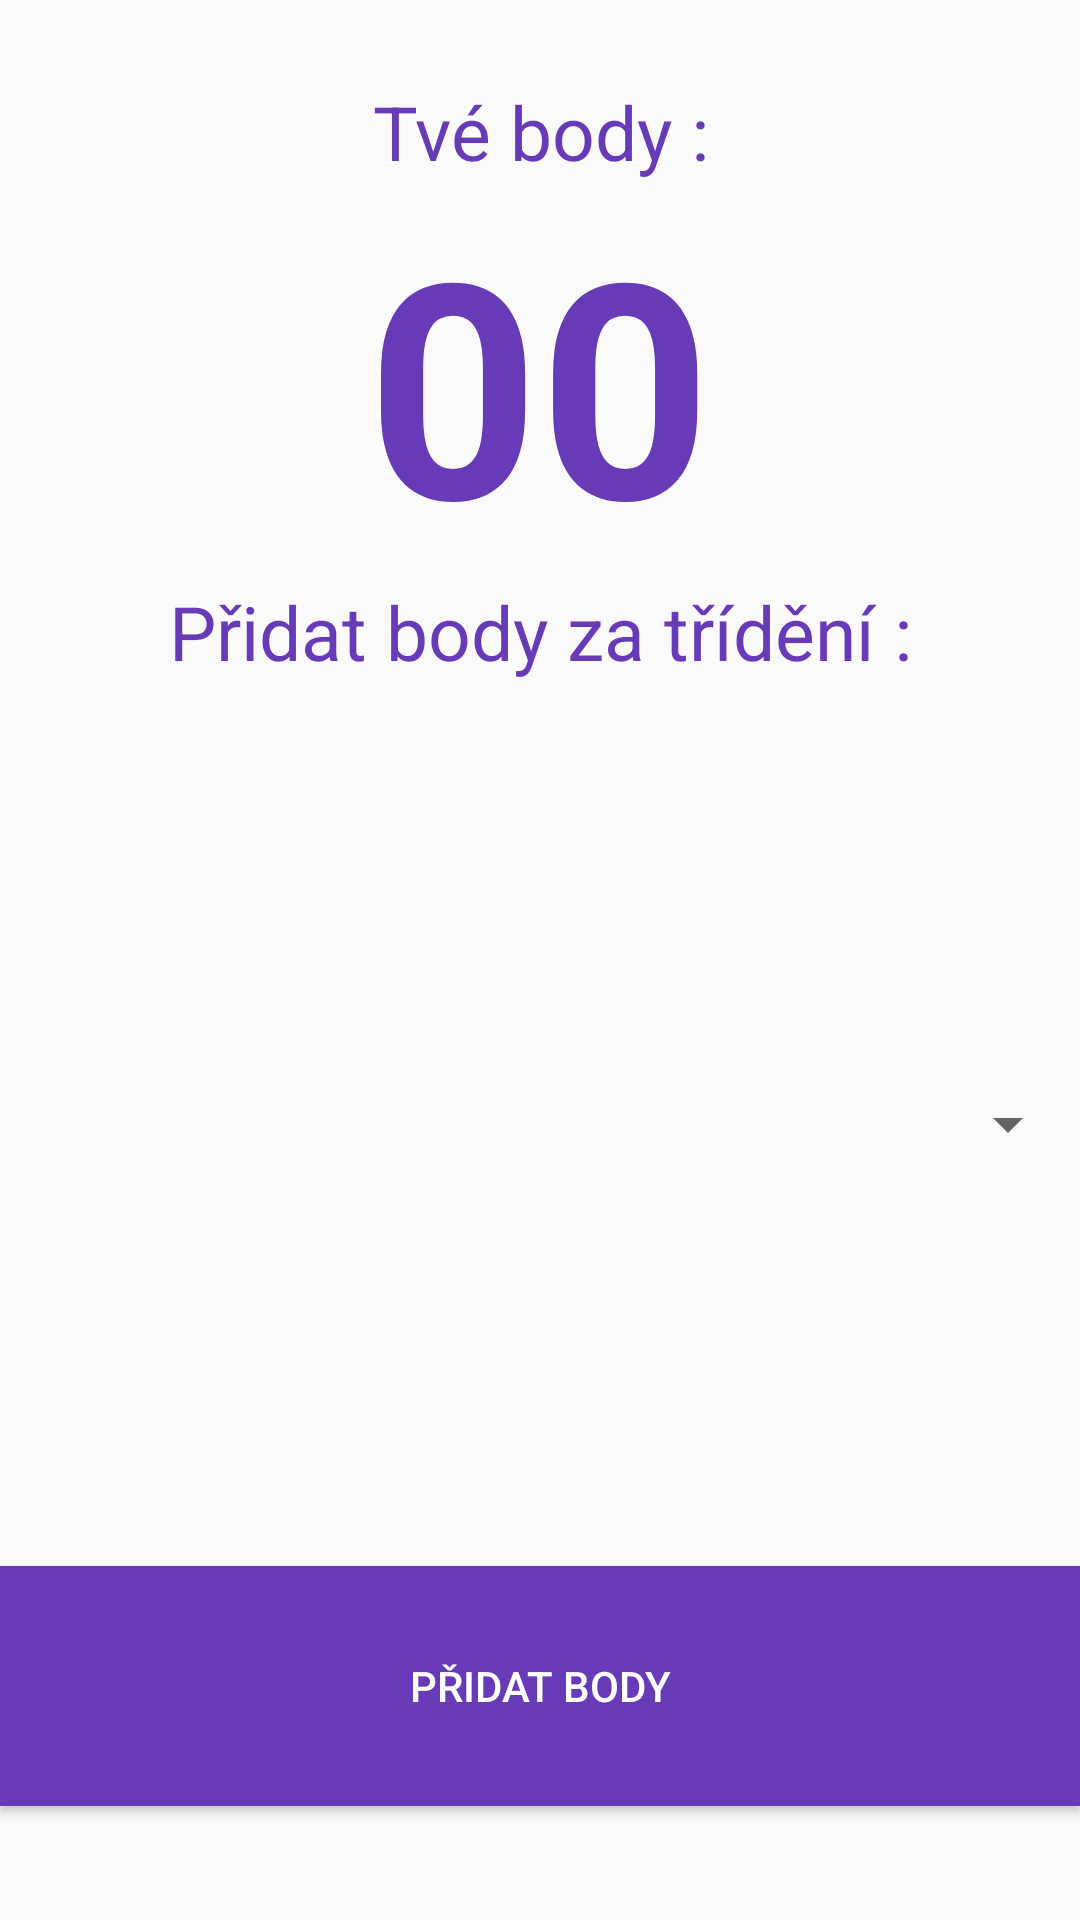

This screen was rendered from an Android layout file. Write that file and the resources it references.
<!-- AndroidManifest.xml: application theme AppTheme -->
<!-- res/layout/metrideni.xml -->
<?xml version="1.0" encoding="utf-8"?>
<RelativeLayout xmlns:android="http://schemas.android.com/apk/res/android"
    android:layout_width="match_parent"
    android:layout_height="match_parent" >

    <Spinner
        android:id="@+id/spinner1"
        android:layout_width="fill_parent"
        android:layout_height="wrap_content"
        android:layout_above="@+id/add"
        android:layout_alignParentLeft="true"
        android:layout_below="@+id/textView2"
        android:gravity="center" />

    <TextView
        android:id="@+id/textView3"
        android:layout_width="wrap_content"
        android:layout_height="wrap_content"
        android:layout_alignParentTop="true"
        android:layout_centerHorizontal="true"
        android:layout_marginTop="27dp"
        android:gravity="center"
        android:text="Tvé body :"
        android:textAppearance="?android:attr/textAppearanceLarge"
        android:textColor="#673AB7"
        android:textSize="25sp" />

    <TextView
        android:id="@+id/body"
        android:layout_width="wrap_content"
        android:layout_height="wrap_content"
        android:layout_below="@+id/textView3"
        android:layout_centerHorizontal="true"
        android:text="00"
        android:textAppearance="?android:attr/textAppearanceLarge"
        android:textColor="#673AB7"
        android:textSize="100sp"
        android:textStyle="bold" />

    <Button
        android:id="@+id/add"
        android:layout_width="wrap_content"
        android:layout_height="80dp"
        android:layout_alignParentBottom="true"
        android:layout_alignParentLeft="true"
        android:layout_alignParentRight="true"
        android:layout_marginBottom="38dp"
        android:background="#673AB7"
        android:onClick="onAdd"
        android:text="PŘIDAT BODY"
        android:textColor="#ffffff" />

    <TextView
        android:id="@+id/textView2"
        android:layout_width="wrap_content"
        android:layout_height="wrap_content"
        android:layout_alignParentLeft="true"
        android:layout_alignParentRight="true"
        android:layout_below="@+id/body"
        android:gravity="center"
        android:text="Přidat body za třídění :"
        android:textAppearance="?android:attr/textAppearanceLarge"
        android:textColor="#673AB7"
        android:textSize="25sp" />

</RelativeLayout>
<!-- resources referenced by this layout -->
<resources>
  <style name="AppTheme" parent="AppTheme.Base">
  
      </style>
  <style name="AppTheme.Base" parent="Theme.AppCompat.Light.DarkActionBar">
          <item name="colorPrimary">@color/primaryColor</item>
      </style>
  <color name="primaryColor">#1E88E5</color>
</resources>
